Run: headless pygame with SDL's dummy video driver; simulated clock (each Clock.tick advances the game by its frame time, no real sleeping); random seed 0; keys injected as events and as key.get_pressed() state; no mouse input.
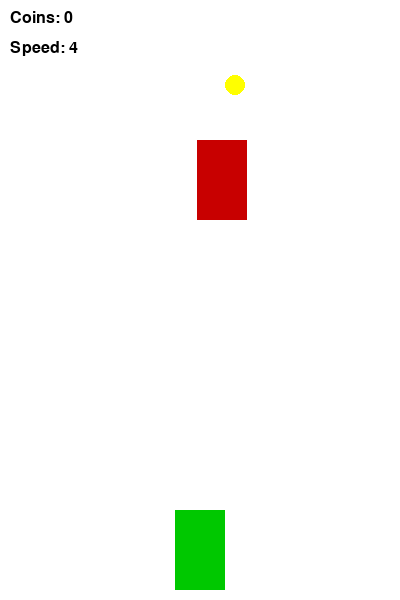
Frame 1 of 4 · flips 1–60 · no input
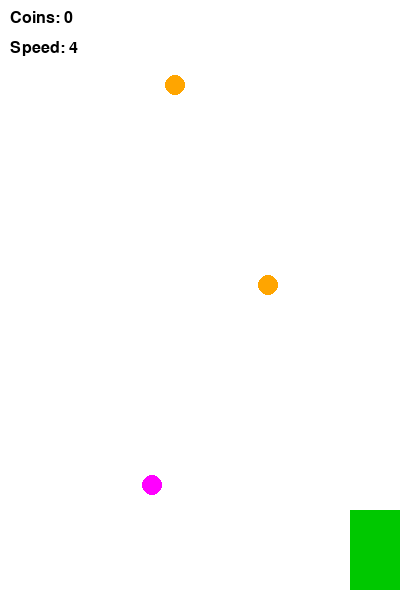
Frame 2 of 4 · flips 61–180 · tapped SPACE, RETURN · held RIGHT (→), D
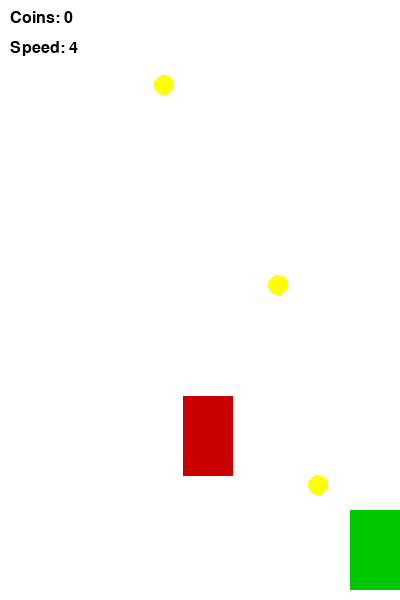
Frame 3 of 4 · flips 181–300 · held DOWN (↓), S
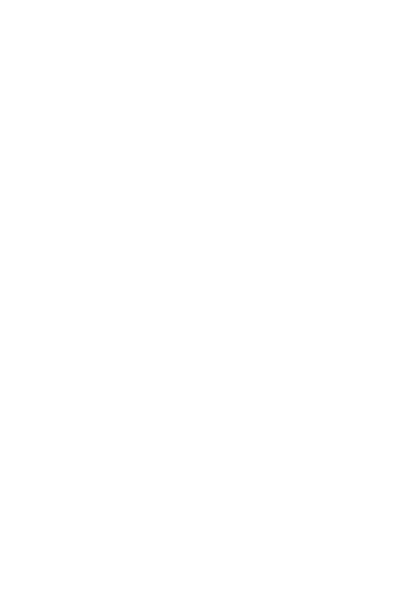
Frame 4 of 4 · flips 301–420 · held LEFT (←), A, UP (↑), W

The pygame program that drew these frames:

import pygame
import random
import sys

pygame.init()


WIDTH, HEIGHT = 400, 600
screen = pygame.display.set_mode((WIDTH, HEIGHT))
pygame.display.set_caption("Racer with Coins")

clock = pygame.time.Clock()


WHITE = (255, 255, 255)
BLACK = (0, 0, 0)
RED = (200, 0, 0)
YELLOW = (255, 255, 0)
GREEN = (0, 200, 0)


player_width = 50
player_height = 80
player_x = WIDTH // 2 - player_width // 2
player_y = HEIGHT - player_height - 10
player_speed = 5


enemy_width = 50
enemy_height = 80
enemy_x = random.randint(0, WIDTH - enemy_width)
enemy_y = -100
enemy_speed = 4


coins = []  #список монет
coin_spawn_delay = 40  #задержка появления  0.6sec
coin_timer = 0

score = 0  

#уровень ускорения
LEVEL_UP_COINS = 5  #каждые 5 монет ускорение

font = pygame.font.SysFont("Arial", 24)

#созданиe монеты
def spawn_coin():
    x = random.randint(20, WIDTH - 20)
    y = -20

    #случайный вес монеты
    weight = random.choice([1, 2, 3])

    return {"x": x, "y": y, "weight": weight}

running = True
while running:
    screen.fill(WHITE)

    #обработка событий
    for event in pygame.event.get():
        if event.type == pygame.QUIT:
            running = False

    #движение игрока
    keys = pygame.key.get_pressed()
    if keys[pygame.K_LEFT] and player_x > 0:
        player_x -= player_speed
    if keys[pygame.K_RIGHT] and player_x < WIDTH - player_width:
        player_x += player_speed

    #движение врага
    enemy_y += enemy_speed
    if enemy_y > HEIGHT:
        enemy_y = -100
        enemy_x = random.randint(0, WIDTH - enemy_width)

    #появление монет
    coin_timer += 1
    if coin_timer >= coin_spawn_delay:
        coins.append(spawn_coin())
        coin_timer = 0

    #движение монет
    for coin in coins:
        coin["y"] += 5

    #проверка столкновений с монетами
    for coin in coins[:]:
        player_rect = pygame.Rect(player_x, player_y, player_width, player_height)
        coin_rect = pygame.Rect(coin["x"], coin["y"], 20, 20)

        if player_rect.colliderect(coin_rect):
            score += coin["weight"]  # добавляем очки
            coins.remove(coin)

            #увеличение скорости врага
            if score % LEVEL_UP_COINS == 0:
                enemy_speed += 1

    #проверка столкновения с врагом
    player_rect = pygame.Rect(player_x, player_y, player_width, player_height)
    enemy_rect = pygame.Rect(enemy_x, enemy_y, enemy_width, enemy_height)

    if player_rect.colliderect(enemy_rect):
        print("GAME OVER")
        pygame.quit()
        sys.exit()

    #игрок
    pygame.draw.rect(screen, GREEN, (player_x, player_y, player_width, player_height))

    #враг
    pygame.draw.rect(screen, RED, (enemy_x, enemy_y, enemy_width, enemy_height))

    #монеты
    for coin in coins:
        #цвет зависит от веса
        if coin["weight"] == 1:
            color = YELLOW
        elif coin["weight"] == 2:
            color = (255, 165, 0)  #оранжевый
        else:
            color = (255, 0, 255)  #фиолетовый

        pygame.draw.circle(screen, color, (coin["x"], coin["y"]), 10)

    #отображаем счёт
    score_text = font.render(f"Coins: {score}", True, BLACK)
    speed_text = font.render(f"Speed: {enemy_speed}", True, BLACK)

    screen.blit(score_text, (10, 10))
    screen.blit(speed_text, (10, 40))

    pygame.display.update()
    clock.tick(60)

pygame.quit()
